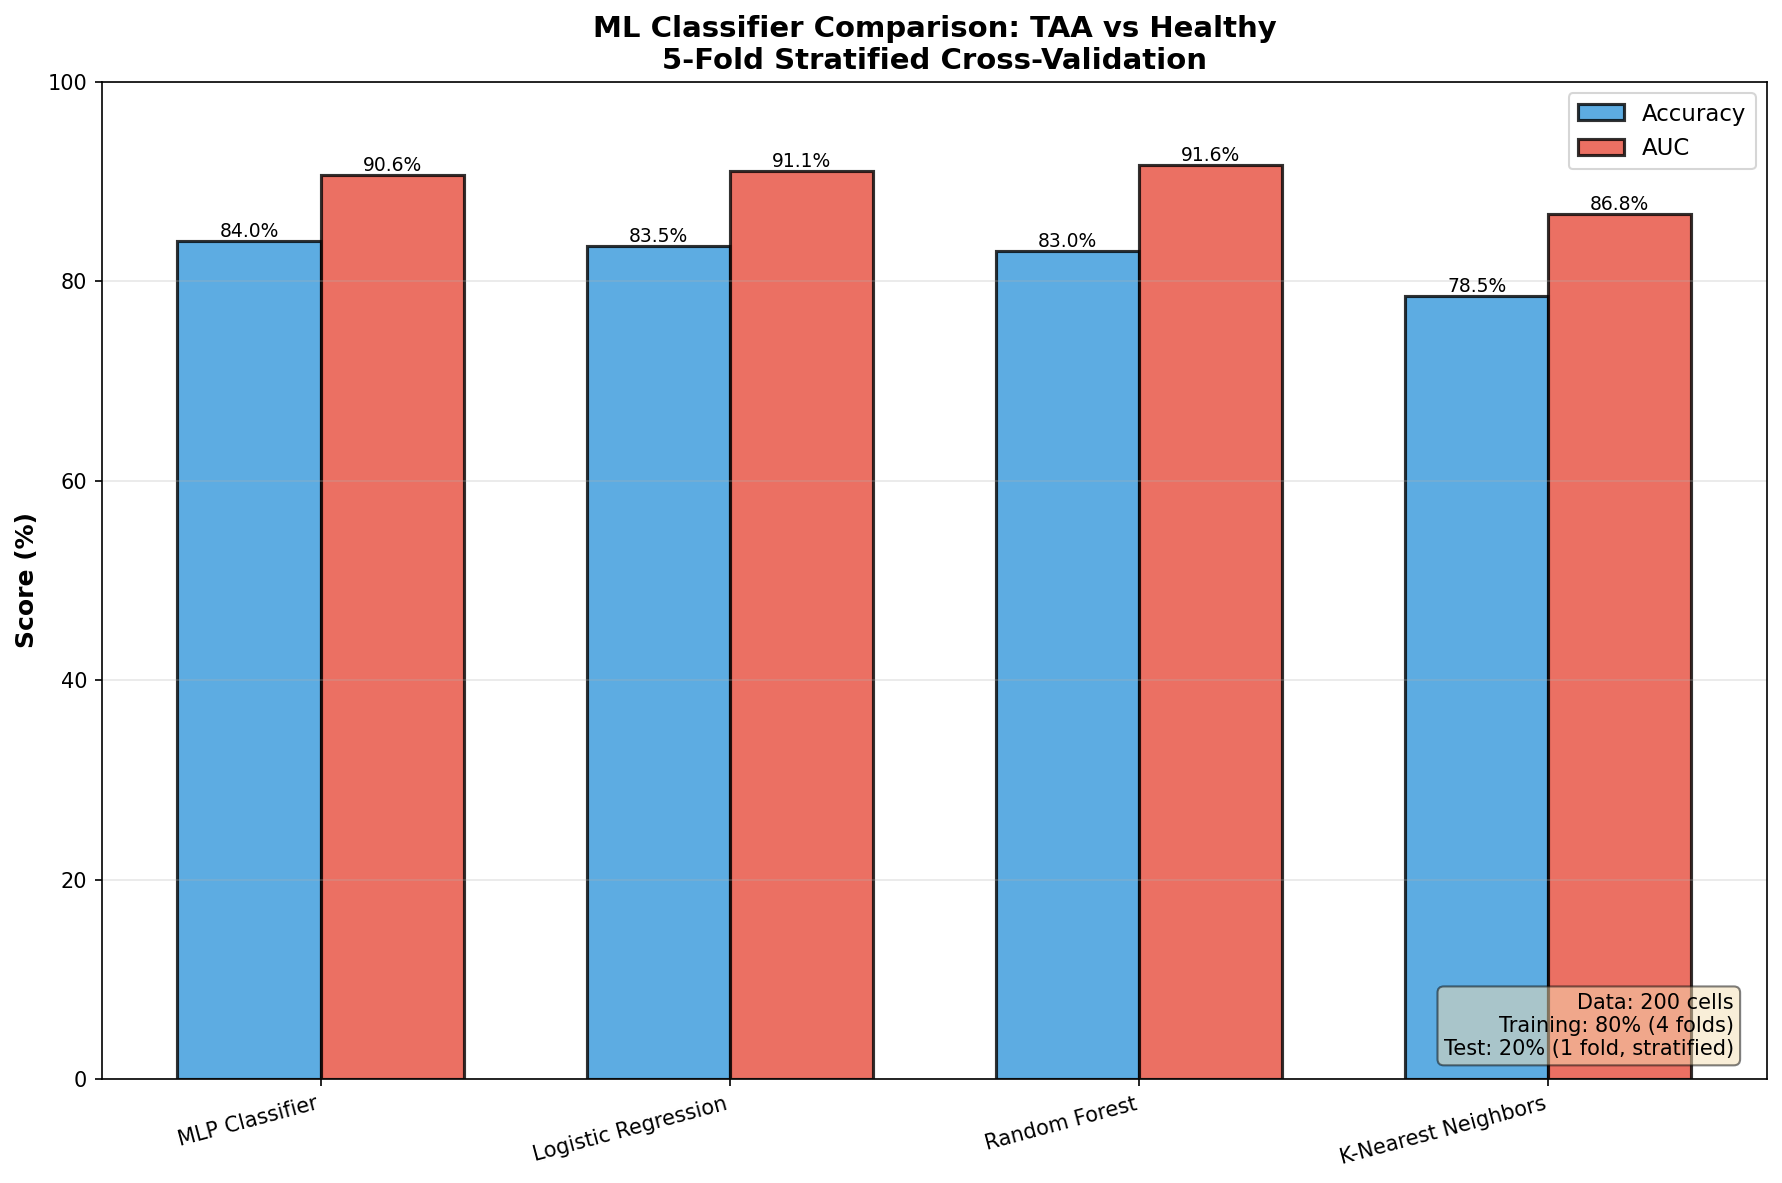

Source data for this figure (header and first rows):
Classifier, Accuracy, AUC, Rank
MLP Classifier, 0.84, 0.9065, 1
Logistic Regression, 0.835, 0.911, 2
Random Forest, 0.83, 0.9165, 3
K-Nearest Neighbors, 0.785, 0.8678, 4
